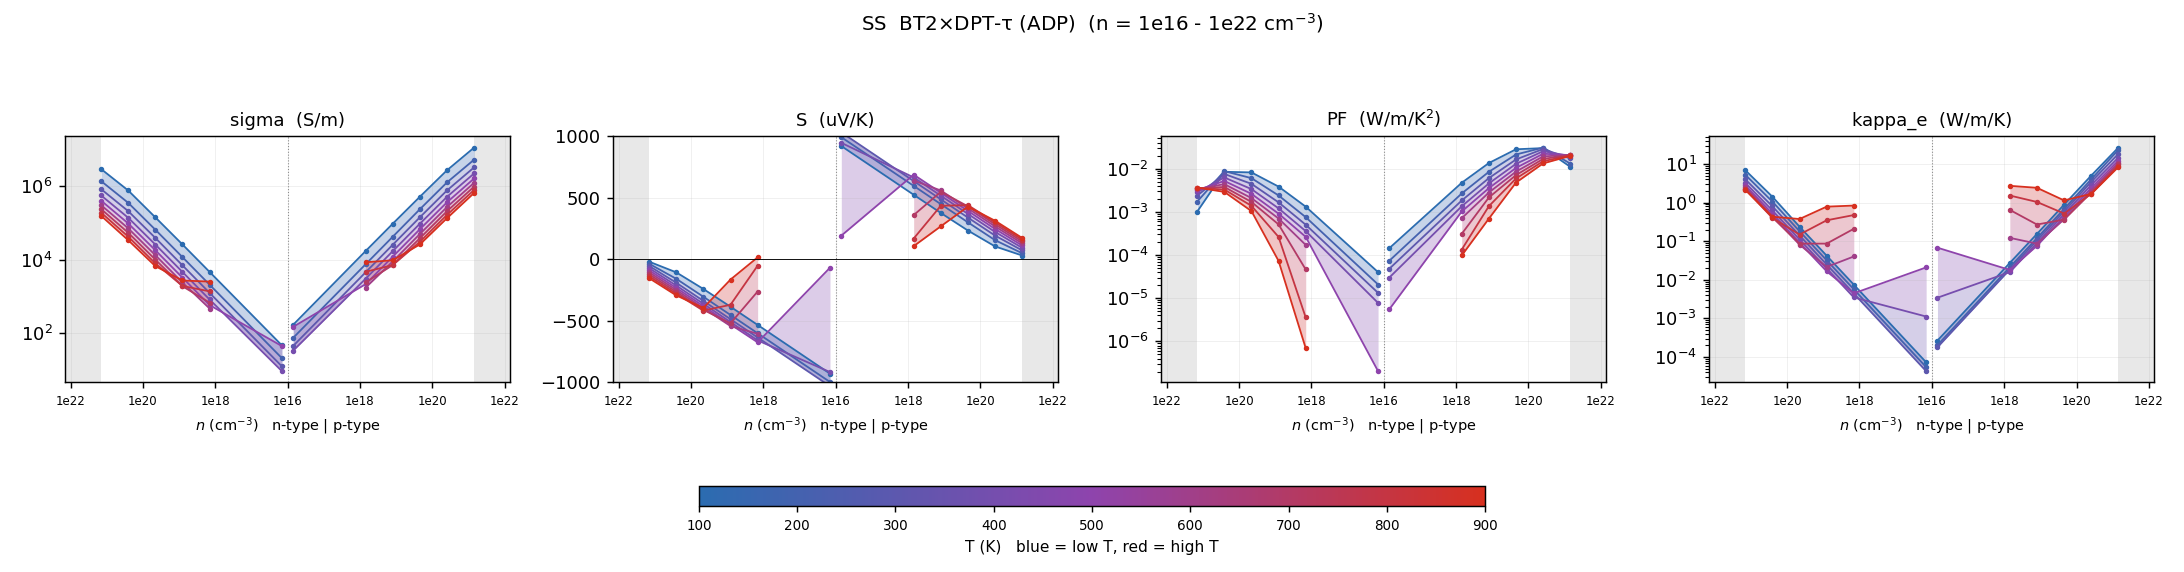

The file beside this chart, header and first rows:
# dataset=BT2_DPTtau  label=BT2×DPT-τ (A…
T_K, type, n_cell_cm-3, n_2D_cm-2, carriers_per_atom, in_interpret_range, sigma_S/m, S_uV/K, PF_W/mK2, kappa_e_W/mK, mu_cm2/Vs, flag
100, n, -5e+20, 1e+14, 0.02818, NO, 2.9234e+06, -18.58, 0.001009, 6.896, 127.2, 
100, n, -8.8914e+19, 1.77828e+13, 0.00501, yes, 761788, -105.4, 0.008462, 1.414, 186.4, 
100, n, -1.58114e+19, 3.16228e+12, 0.000891, yes, 141465, -240.7, 0.008193, 0.2373, 194.7, 
100, n, -2.81171e+18, 5.62341e+11, 0.0001584, yes, 25898, -385, 0.003839, 0.04205, 200.4, 
100, n, -5e+17, 1e+11, 2.81754e-05, yes, 4638, -533, 0.001317, 0.007493, 201.8, 
100, p, 5e+17, 1e+11, 2.81754e-05, yes, 17066, 525.5, 0.004712, 0.02734, 742.8, 
100, p, 2.81171e+18, 5.62341e+11, 0.0001584, yes, 94669, 377.6, 0.0135, 0.1537, 732.7, 
100, p, 1.58114e+19, 3.16228e+12, 0.000891, yes, 511714, 234.4, 0.02812, 0.8802, 704.3, 
100, p, 8.8914e+19, 1.77828e+13, 0.00501, yes, 2.69092e+06, 105.4, 0.02992, 4.988, 658.6, 
100, p, 5e+20, 1e+14, 0.02818, NO, 1.11491e+07, 31.45, 0.01103, 26.5, 485.2, 
100, n, -5e+15, 1e+09, 2.81754e-07, yes, 46.43, -929.2, 4.00834e-05, 7.30004e-05, 202.1, 
100, p, 5e+15, 1e+09, 2.81754e-07, yes, 169.8, 921.8, 0.0001442, 0.0002671, 738.9, 
200, n, -5e+20, 1e+14, 0.02818, NO, 1.37394e+06, -35.43, 0.001725, 5.257, 59.8, 
200, n, -8.8914e+19, 1.77828e+13, 0.00501, yes, 351369, -157.9, 0.008761, 1.057, 86, 
200, n, -1.58114e+19, 3.16228e+12, 0.000891, yes, 65277, -303.9, 0.006027, 0.1807, 89.84, 
200, n, -2.81171e+18, 5.62341e+11, 0.0001584, yes, 11706, -452.1, 0.002392, 0.03196, 90.6, 
200, n, -5e+17, 1e+11, 2.81754e-05, yes, 2085, -600.8, 0.0007525, 0.005674, 90.74, 
200, p, 5e+17, 1e+11, 2.81754e-05, yes, 7454, 597.9, 0.002665, 0.02123, 324.4, 
200, p, 2.81171e+18, 5.62341e+11, 0.0001584, yes, 41842, 449.3, 0.008445, 0.1196, 323.8, 
200, p, 1.58114e+19, 3.16228e+12, 0.000891, yes, 234178, 301.4, 0.02127, 0.6808, 322.3, 
200, p, 8.8914e+19, 1.77828e+13, 0.00501, yes, 1.25908e+06, 156.3, 0.03076, 3.995, 308.2, 
200, p, 5e+20, 1e+14, 0.02818, NO, 5.23791e+06, 50, 0.0131, 23.17, 228, 
200, n, -5e+15, 1e+09, 2.81754e-07, yes, 20.85, -996.9, 2.07188e-05, 5.47497e-05, 90.73, 
200, p, 5e+15, 1e+09, 2.81754e-07, yes, 74.78, 993.6, 7.38188e-05, 0.0002029, 325.4, 
300, n, -5e+20, 1e+14, 0.02818, NO, 829353, -53.42, 0.002367, 4.004, 36.1, 
300, n, -8.8914e+19, 1.77828e+13, 0.00501, yes, 209058, -189.9, 0.007539, 0.7991, 51.17, 
300, n, -1.58114e+19, 3.16228e+12, 0.000891, yes, 39012, -337.7, 0.004449, 0.1404, 53.69, 
300, n, -2.81171e+18, 5.62341e+11, 0.0001584, yes, 6994, -486.4, 0.001655, 0.02488, 54.13, 
300, n, -5e+17, 1e+11, 2.81754e-05, yes, 1246, -635.2, 0.0005025, 0.004418, 54.21, 
300, p, 5e+17, 1e+11, 2.81754e-05, yes, 4512, 636.9, 0.00183, 0.01852, 196.4, 
300, p, 2.81171e+18, 5.62341e+11, 0.0001584, yes, 25338, 488.2, 0.006038, 0.1044, 196.1, 
300, p, 1.58114e+19, 3.16228e+12, 0.000891, yes, 141411, 339.8, 0.01633, 0.5906, 194.6, 
300, p, 8.8914e+19, 1.77828e+13, 0.00501, yes, 761833, 193.5, 0.02853, 3.426, 186.5, 
300, p, 5e+20, 1e+14, 0.02818, NO, 3.22929e+06, 72.97, 0.01719, 18.27, 140.5, 
300, n, -5e+15, 1e+09, 2.81754e-07, yes, 12.46, -1031, 1.32553e-05, 4.29851e-05, 54.23, 
300, p, 5e+15, 1e+09, 2.81754e-07, yes, 45.11, 1033, 4.81335e-05, 0.000179, 196.3, 
400, n, -5e+20, 1e+14, 0.02818, NO, 559697, -71.22, 0.002839, 3.24, 24.36, 
400, n, -8.8914e+19, 1.77828e+13, 0.00501, yes, 137867, -212.8, 0.006246, 0.6239, 33.74, 
400, n, -1.58114e+19, 3.16228e+12, 0.000891, yes, 25770, -361.2, 0.003362, 0.1108, 35.47, 
400, n, -2.81171e+18, 5.62341e+11, 0.0001584, yes, 4622, -509.9, 0.001202, 0.01968, 35.77, 
400, n, -5e+17, 1e+11, 2.81754e-05, yes, 823.1, -658.7, 0.0003572, 0.003496, 35.82, 
400, p, 5e+17, 1e+11, 2.81754e-05, yes, 3021, 666.7, 0.001343, 0.01581, 131.5, 
400, p, 2.81171e+18, 5.62341e+11, 0.0001584, yes, 16966, 518, 0.004552, 0.08906, 131.3, 
400, p, 1.58114e+19, 3.16228e+12, 0.000891, yes, 94689, 369.6, 0.01293, 0.5022, 130.3, 
400, p, 8.8914e+19, 1.77828e+13, 0.00501, yes, 509825, 223.2, 0.0254, 2.847, 124.8, 
400, p, 5e+20, 1e+14, 0.02818, NO, 2.21112e+06, 94.08, 0.01957, 14.61, 96.23, 
400, n, -5e+15, 1e+09, 2.81754e-07, yes, 9.232, -916.3, 7.7509e-06, 0.001118, 40.18, 
400, p, 5e+15, 1e+09, 2.81754e-07, yes, 33.52, 947.7, 3.01047e-05, 0.003434, 145.9, 
500, n, -5e+20, 1e+14, 0.02818, NO, 403888, -88.42, 0.003158, 2.78, 17.58, 
500, n, -8.8914e+19, 1.77828e+13, 0.00501, yes, 96777, -231.6, 0.005191, 0.5155, 23.69, 
500, n, -1.58114e+19, 3.16228e+12, 0.000891, yes, 18072, -380, 0.00261, 0.09177, 24.87, 
500, n, -2.81171e+18, 5.62341e+11, 0.0001584, yes, 3241, -528.7, 0.000906, 0.01656, 25.09, 
500, n, -5e+17, 1e+11, 2.81754e-05, yes, 578.8, -674.7, 0.0002634, 0.004458, 25.19, 
500, p, 5e+17, 1e+11, 2.81754e-05, yes, 2145, 688.8, 0.001018, 0.01798, 93.36, 
500, p, 2.81171e+18, 5.62341e+11, 0.0001584, yes, 12019, 542.4, 0.003536, 0.07611, 93.02, 
500, p, 1.58114e+19, 3.16228e+12, 0.000891, yes, 67091, 394, 0.01041, 0.4239, 92.34, 
500, p, 8.8914e+19, 1.77828e+13, 0.00501, yes, 361938, 247.3, 0.02214, 2.375, 88.58, 
500, p, 5e+20, 1e+14, 0.02818, NO, 1.61209e+06, 113, 0.02057, 12.24, 70.16, 
500, n, -5e+15, 1e+09, 2.81754e-07, yes, 44.43, -67.68, 2.03542e-07, 0.02091, 193.4, 
... 49 more rows
